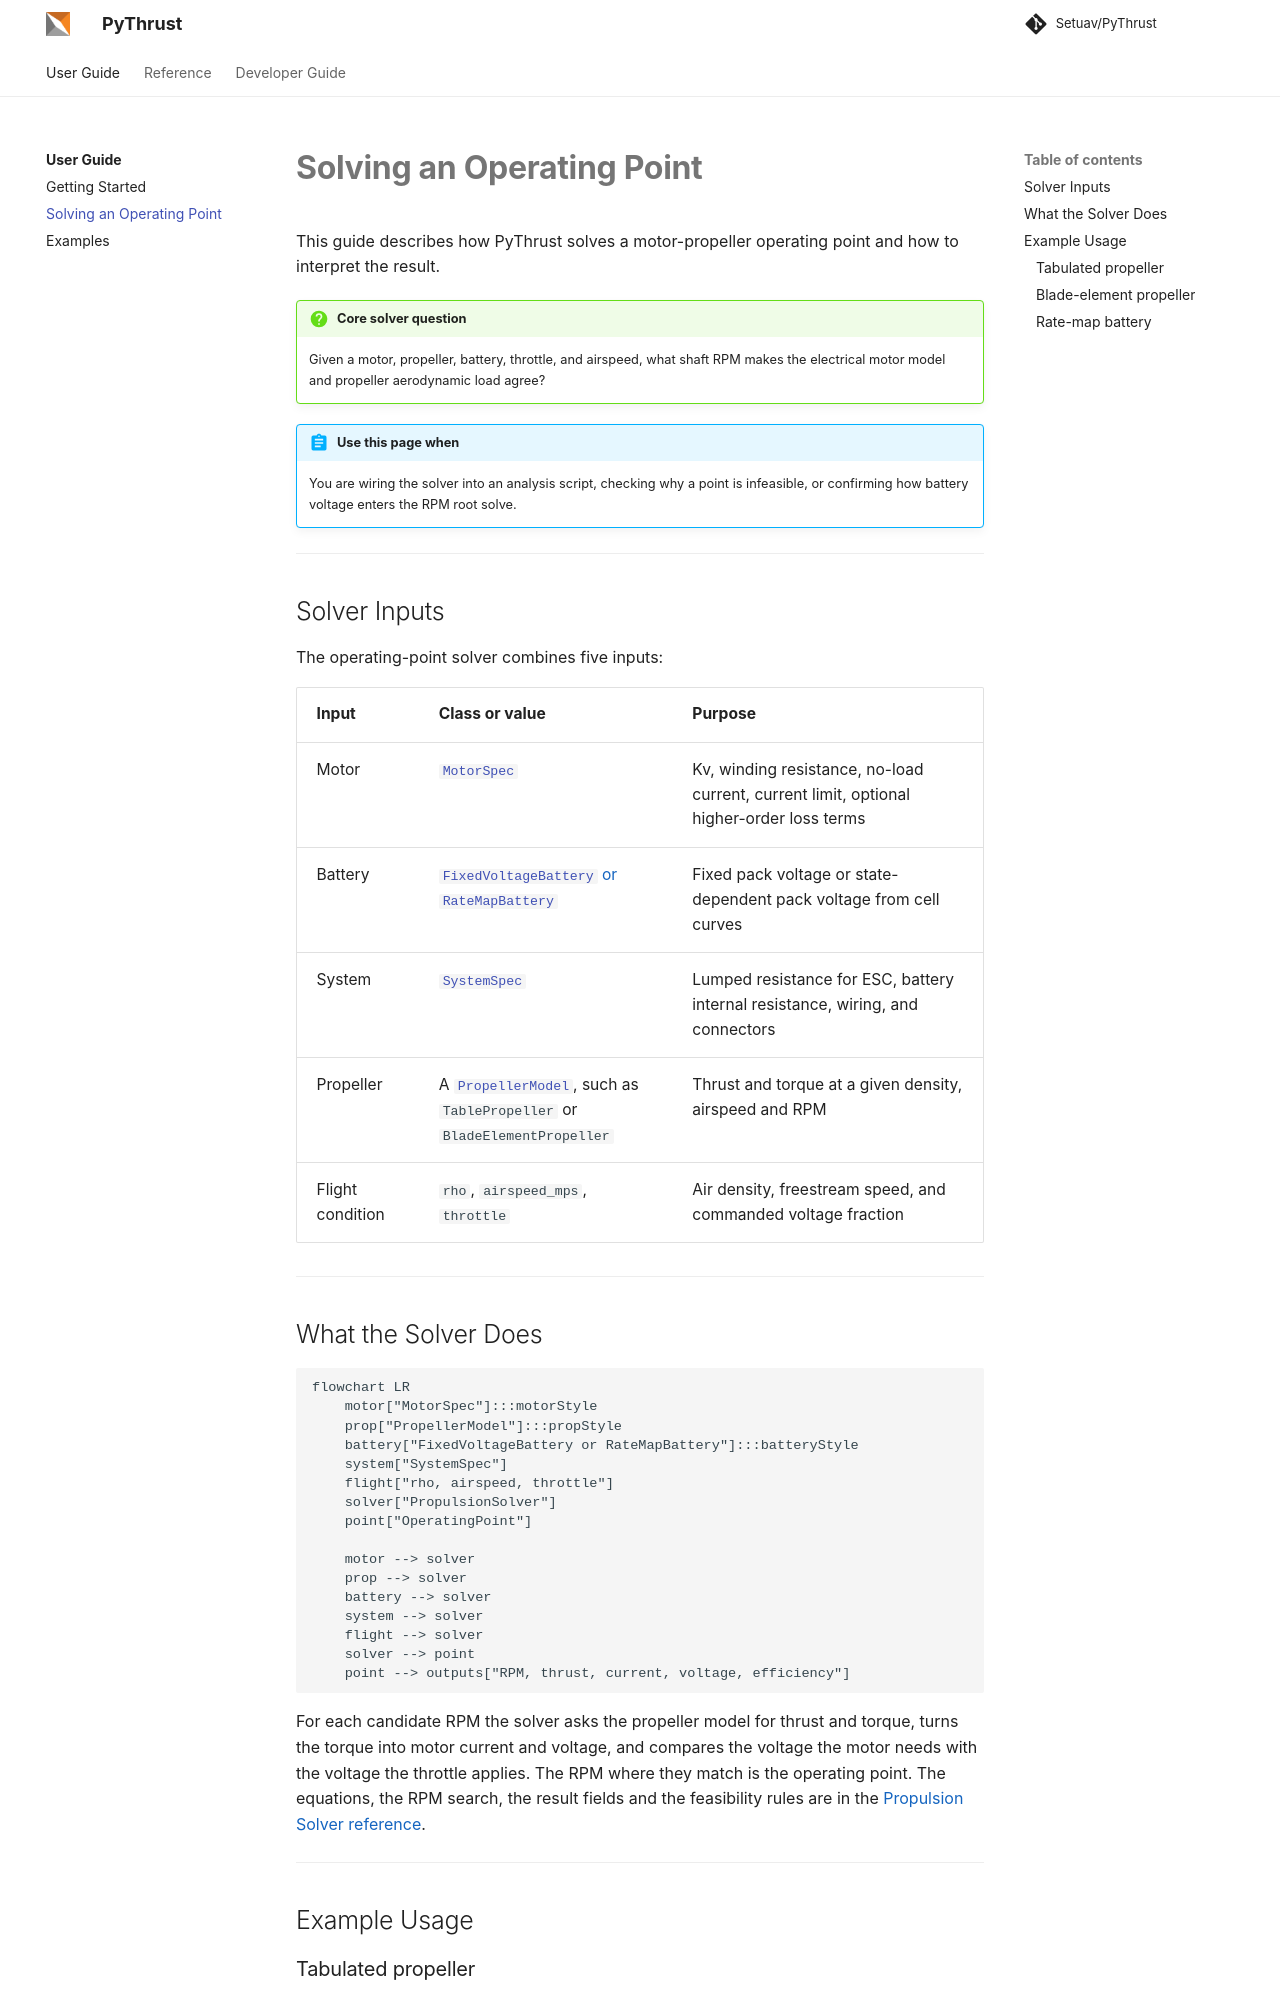

repository: Setuav/PyThrust · page: usage/index.html · generator: mkdocs

# Solving an Operating Point

This guide describes how PyThrust solves a motor-propeller operating point and how to interpret the result.

!!! question "Core solver question"
    Given a motor, propeller, battery, throttle, and airspeed, what shaft RPM makes the electrical motor model and propeller aerodynamic load agree?

!!! abstract "Use this page when"
    You are wiring the solver into an analysis script, checking why a point is infeasible, or confirming how battery voltage enters the RPM root solve.

---

## Solver Inputs

The operating-point solver combines five inputs:

| Input | Class or value | Purpose |
|---|---|---|
| Motor | [`MotorSpec`](reference/motor.md) | Kv, winding resistance, no-load current, current limit, optional higher-order loss terms |
| Battery | [`FixedVoltageBattery` or `RateMapBattery`](reference/battery.md) | Fixed pack voltage or state-dependent pack voltage from cell curves |
| System | [`SystemSpec`](reference/propulsion_solver.md) | Lumped resistance for ESC, battery internal resistance, wiring, and connectors |
| Propeller | A [`PropellerModel`](reference/propellers.md), such as `TablePropeller` or `BladeElementPropeller` | Thrust and torque at a given density, airspeed and RPM |
| Flight condition | `rho`, `airspeed_mps`, `throttle` | Air density, freestream speed, and commanded voltage fraction |

---

## What the Solver Does

```mermaid
flowchart LR
    motor["MotorSpec"]:::motorStyle
    prop["PropellerModel"]:::propStyle
    battery["FixedVoltageBattery or RateMapBattery"]:::batteryStyle
    system["SystemSpec"]
    flight["rho, airspeed, throttle"]
    solver["PropulsionSolver"]
    point["OperatingPoint"]

    motor --> solver
    prop --> solver
    battery --> solver
    system --> solver
    flight --> solver
    solver --> point
    point --> outputs["RPM, thrust, current, voltage, efficiency"]
```

For each candidate RPM the solver asks the propeller model for thrust and
torque, turns the torque into motor current and voltage, and compares the
voltage the motor needs with the voltage the throttle applies. The RPM where
they match is the operating point. The equations, the RPM search, the result
fields and the feasibility rules are in the
[Propulsion Solver reference](reference/propulsion_solver.md).

---

## Example Usage
